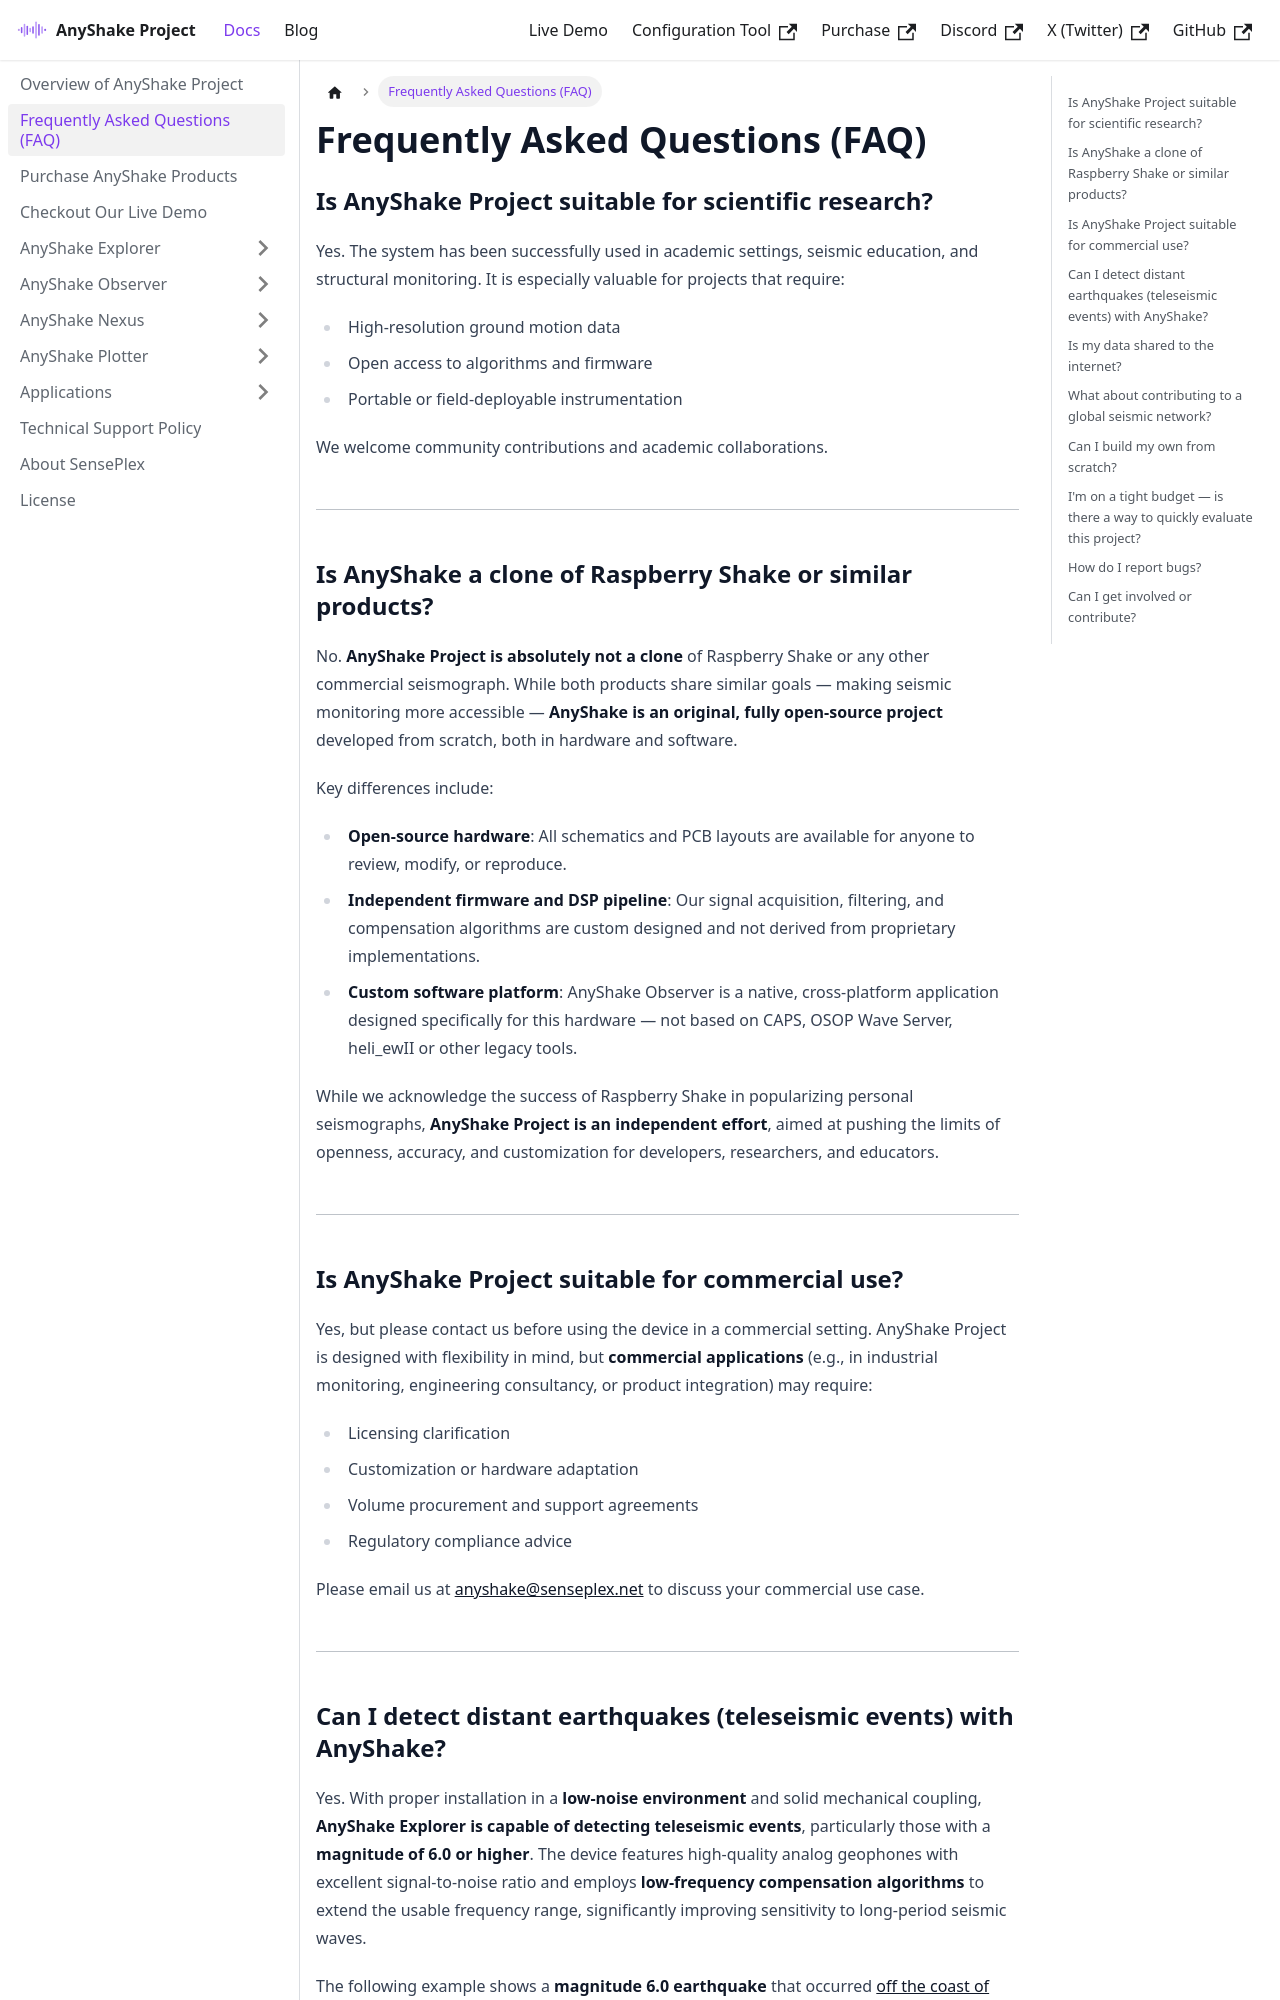

repository: anyshake/homepage · page: docs/frequently-asked-questions/index.html · generator: docusaurus

---
sidebar_position: 2
title: Frequently Asked Questions (FAQ)
slug: frequently-asked-questions
---

## Is AnyShake Project suitable for scientific research?

Yes. The system has been successfully used in academic settings, seismic education, and structural monitoring. It is especially valuable for projects that require:

- High-resolution ground motion data
- Open access to algorithms and firmware
- Portable or field-deployable instrumentation

We welcome community contributions and academic collaborations.

---

## Is AnyShake a clone of Raspberry Shake or similar products?

No. **AnyShake Project is absolutely not a clone** of Raspberry Shake or any other commercial seismograph. While both products share similar goals — making seismic monitoring more accessible — **AnyShake is an original, fully open-source project** developed from scratch, both in hardware and software.

Key differences include:

- **Open-source hardware**: All schematics and PCB layouts are available for anyone to review, modify, or reproduce.
- **Independent firmware and DSP pipeline**: Our signal acquisition, filtering, and compensation algorithms are custom designed and not derived from proprietary implementations.
- **Custom software platform**: AnyShake Observer is a native, cross-platform application designed specifically for this hardware — not based on CAPS, OSOP Wave Server, heli_ewII or other legacy tools.

While we acknowledge the success of Raspberry Shake in popularizing personal seismographs, **AnyShake Project is an independent effort**, aimed at pushing the limits of openness, accuracy, and customization for developers, researchers, and educators.

---
